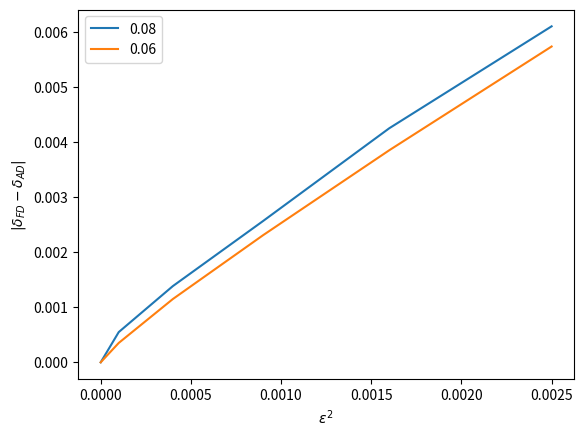

Generate this figure with matplotlib:
import matplotlib.pyplot as plt


# # ro = 0.5	 ri = 0.25	 l = 1	 ep_list = [-1.  1.  1.] 	 ep_step = 0.01	 lc = 0.1
# x_points = [0, 0.0001, 0.0004, 0.0009, 0.0016, 0.0025000000000000005]
# y_points = [0, 0.0008397136017173103, 0.00170110617552411, 0.0031208256183443764, 0.005534231489887645, 0.0076352261884560235]
# omegas = [5.999996626026256, 6.018317065665661, 6.0366591842771555, 6.0555596297576635, 6.075453761666894, 6.0950354824031505]
# delta_ws = [1.8320439639404995, 1.8342118611494485, 1.8900445480507955, 1.989413190923095, 1.958172073625608]
# dw = (1.7480726037687686-3.4147861014075746e-17j)
# plt.plot(x_points, y_points, label = 0.1)


# # ro = 0.5	 ri = 0.25	 l = 1	 ep_list = [-1.  1.  1.] 	 ep_step = 0.01	 lc = 0.09
# x_points = [0, 0.0001, 0.0004, 0.0009, 0.0016, 0.0025000000000000005]
# y_points = [0, 0.0005523410042165035, 0.0011632243538825596, 0.0032978327334049345, 0.00495335879027782, 0.007116121237816672]
# omegas = [6.001390986584804, 6.019551919406939, 6.0377713945745235, 6.057514594771964, 6.076778712646756, 6.096550066912213]
# delta_ws = [1.8160932822135045, 1.8219475167584598, 1.9743200197440913, 1.926411787479143, 1.9771354265457397]
# dw = (1.7608591817918542+6.538209728571593e-18j)
# plt.plot(x_points, y_points, label = 0.09)


# ro = 0.5	 ri = 0.25	 l = 1	 ep_list = [-1.  1.  1.] 	 ep_step = 0.01	 lc = 0.08
x_points = [0, 0.0001, 0.0004, 0.0009, 0.0016, 0.0025000000000000005]
y_points = [0, 0.0005485027953283962, 0.0013831551319570326, 0.0025637880106086294, 0.004248079249136297, 0.006097714086785555]
omegas = [6.002765974665234, 6.021020914114982, 6.03956200310603, 6.058449072639101, 6.077839800532049, 6.0973958720241175]
delta_ws = [1.8254939449747987, 1.8541088991048227, 1.8887069533071177, 1.9390727892947268, 1.9556071492068838]
dw = (1.7706436654419588-3.7180187374595116e-18j)
plt.plot(x_points, y_points, label = 0.08)


# ro = 0.5	 ri = 0.25	 l = 1	 ep_list = [-1.  1.  1.] 	 ep_step = 0.01	 lc = 0.07
# x_points = [0, 0.0001, 0.0004, 0.0009, 0.0016, 0.0025000000000000005]
# y_points = [0, 0.00036292339416372707, 0.0011397705872110628, 0.002554275185852585, 0.004079535161816847, 0.0059830403327063575]
# omegas = [6.003671631926952, 6.021858311193176, 6.040458914258283, 6.059697174728985, 6.079046190577009, 6.098773451619959]
# delta_ws = [1.8186679266223749, 1.8600603065107357, 1.923826047070154, 1.9349015848024287, 1.9727261042949529]
# dw = (1.782375587206002+2.6331182389738126e-17j)
# plt.plot(x_points, y_points, label = 0.07)


# ro = 0.5	 ri = 0.25	 l = 1	 ep_list = [-1.  1.  1.] 	 ep_step = 0.01	 lc = 0.06
x_points = [0, 0.0001, 0.0004, 0.0009, 0.0016, 0.0025000000000000005]
y_points = [0, 0.00035151699366366834, 0.0011483497542768423, 0.0023063822223590782, 0.0038488794860525866, 0.005731476972615654]
omegas = [6.004805941989003, 6.023021369624446, 6.041682113026837, 6.060704056136698, 6.08011046404217, 6.099856972170512]
delta_ws = [1.821542763544226, 1.8660743402391766, 1.9021943109860828, 1.94064079054721, 1.9746508128341667]
dw = (1.7863910641778593-2.0664226963202562e-17j)
plt.plot(x_points, y_points, label = 0.06)


plt.xlabel('$\epsilon^2$')
plt.ylabel('$|\delta_{FD} - \delta_{AD}|$')
plt.legend()
plt.show()
